Labelled photos from "dataset", an image-classification folder in Bamchon17/Chiikawa_Classification. The possible labels are: Chiikawa, group, Hachiware, Usagi.

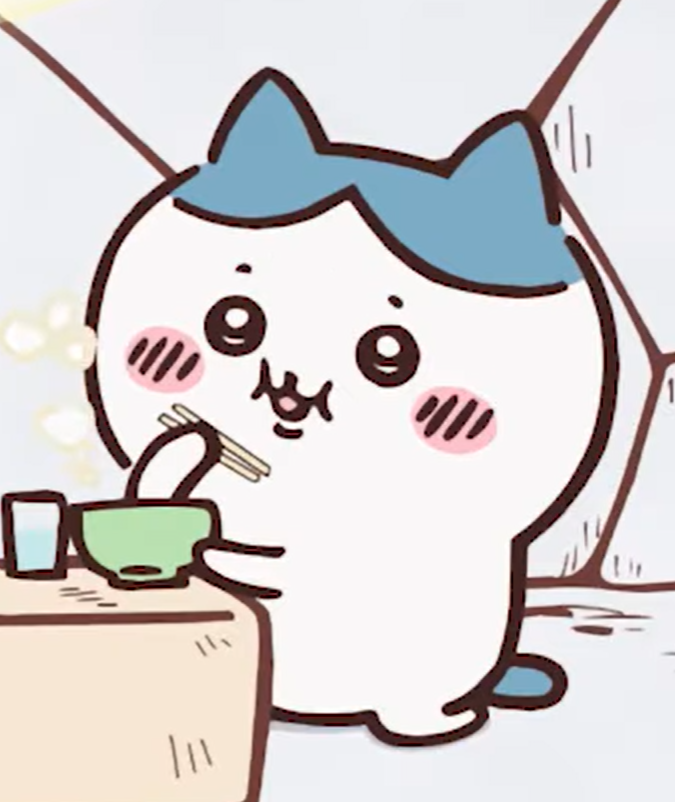
Label: Hachiware

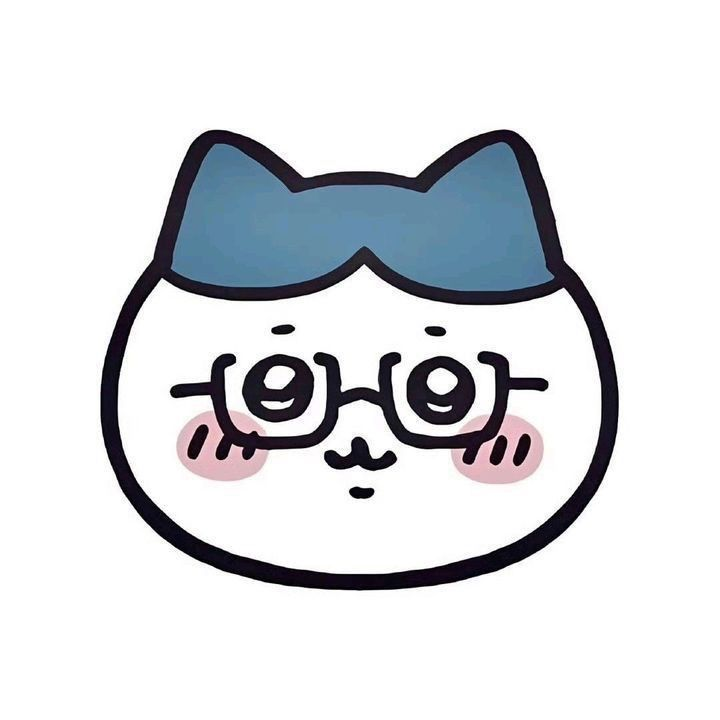
Label: Hachiware

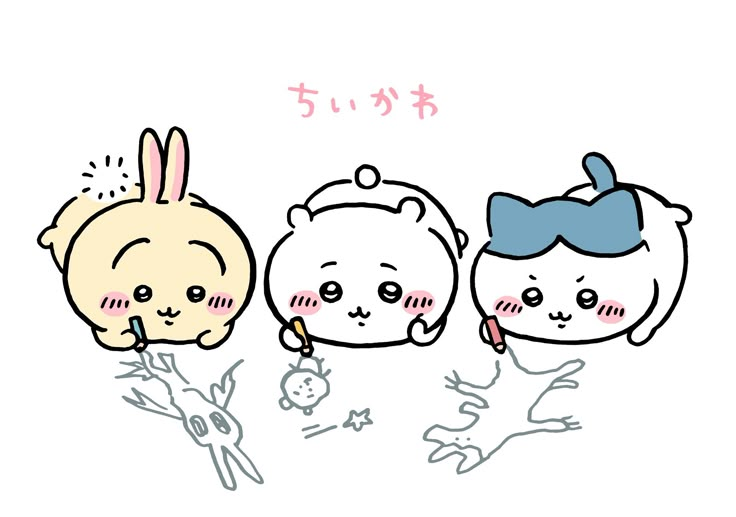
Label: group

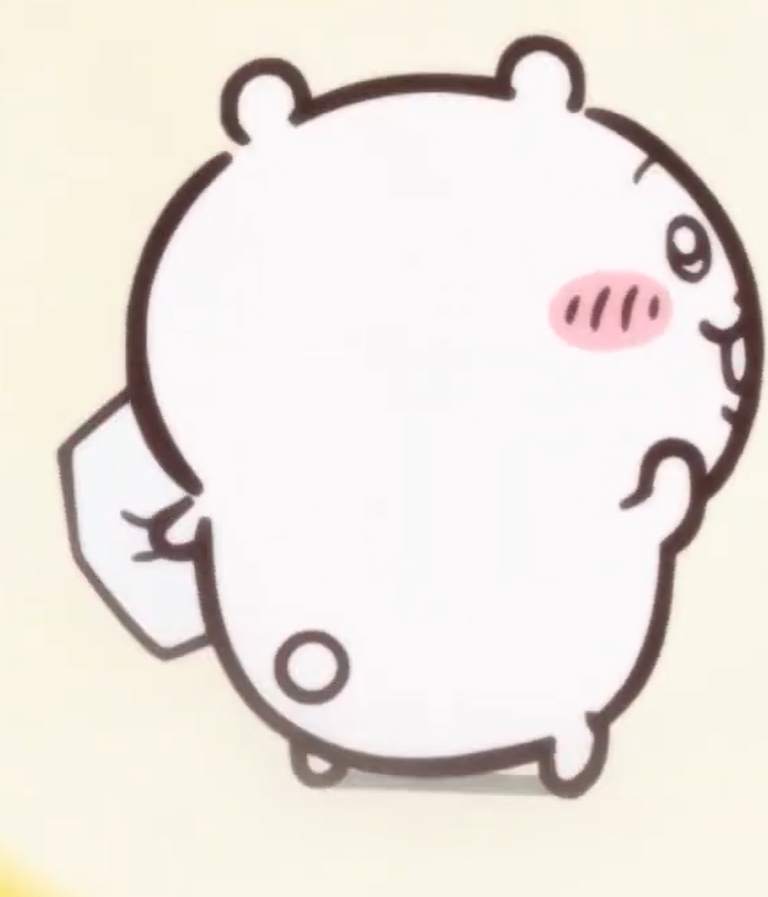
Label: Chiikawa

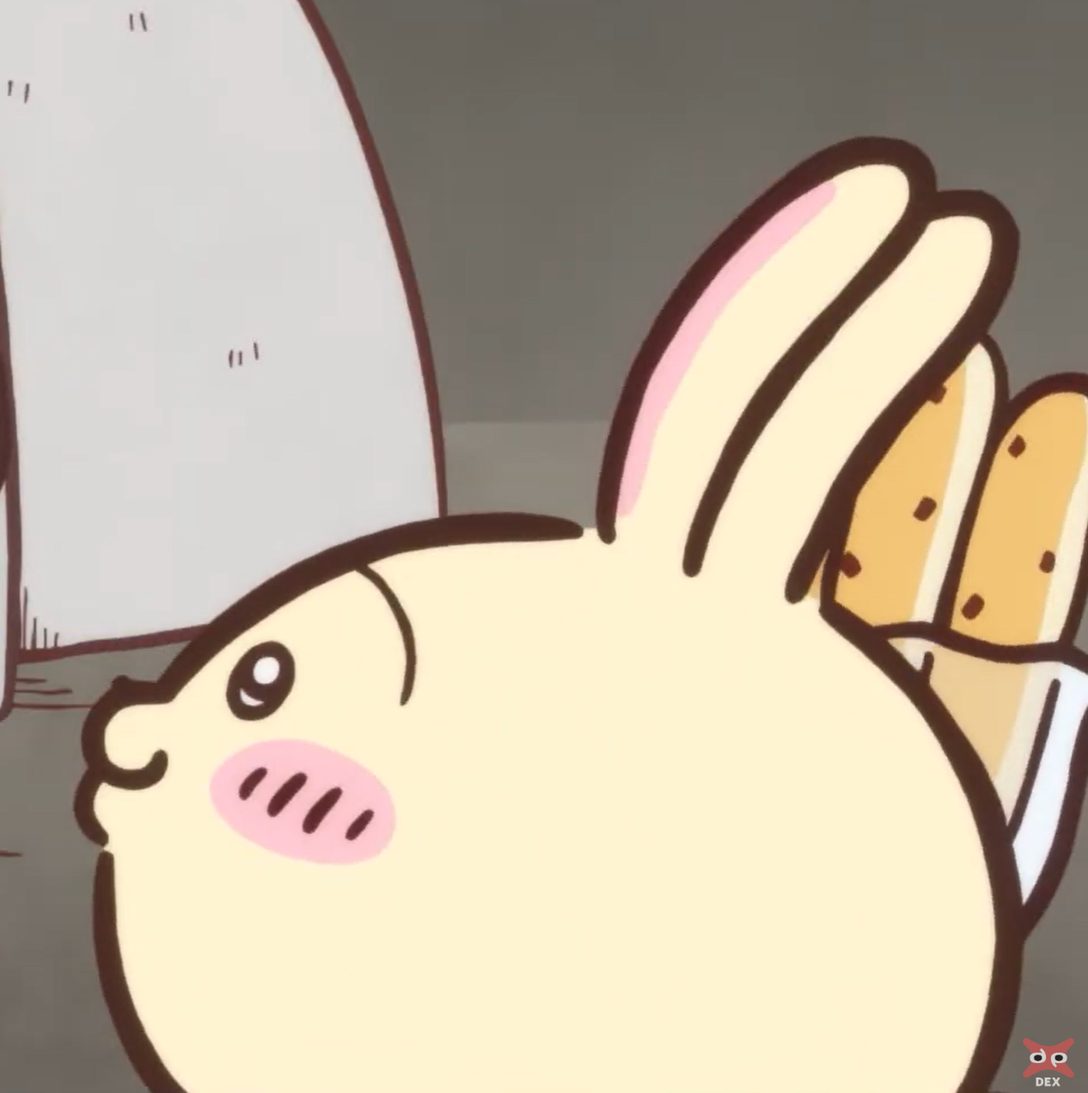
Label: Usagi

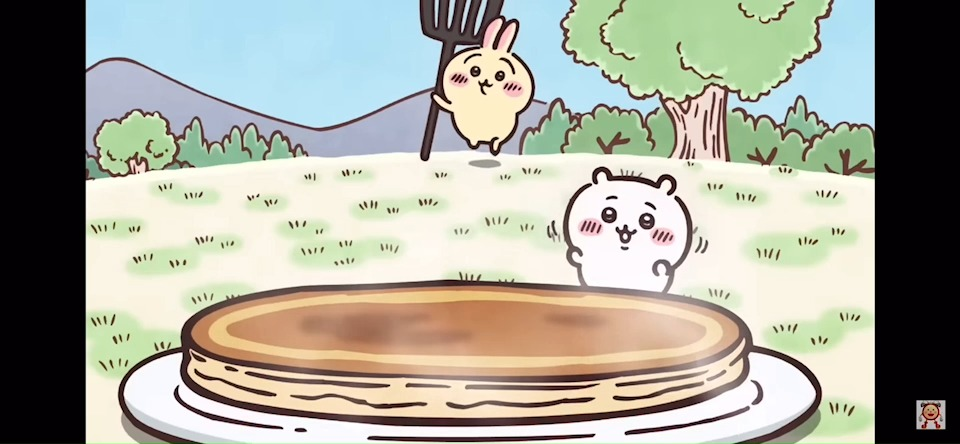
Label: group
